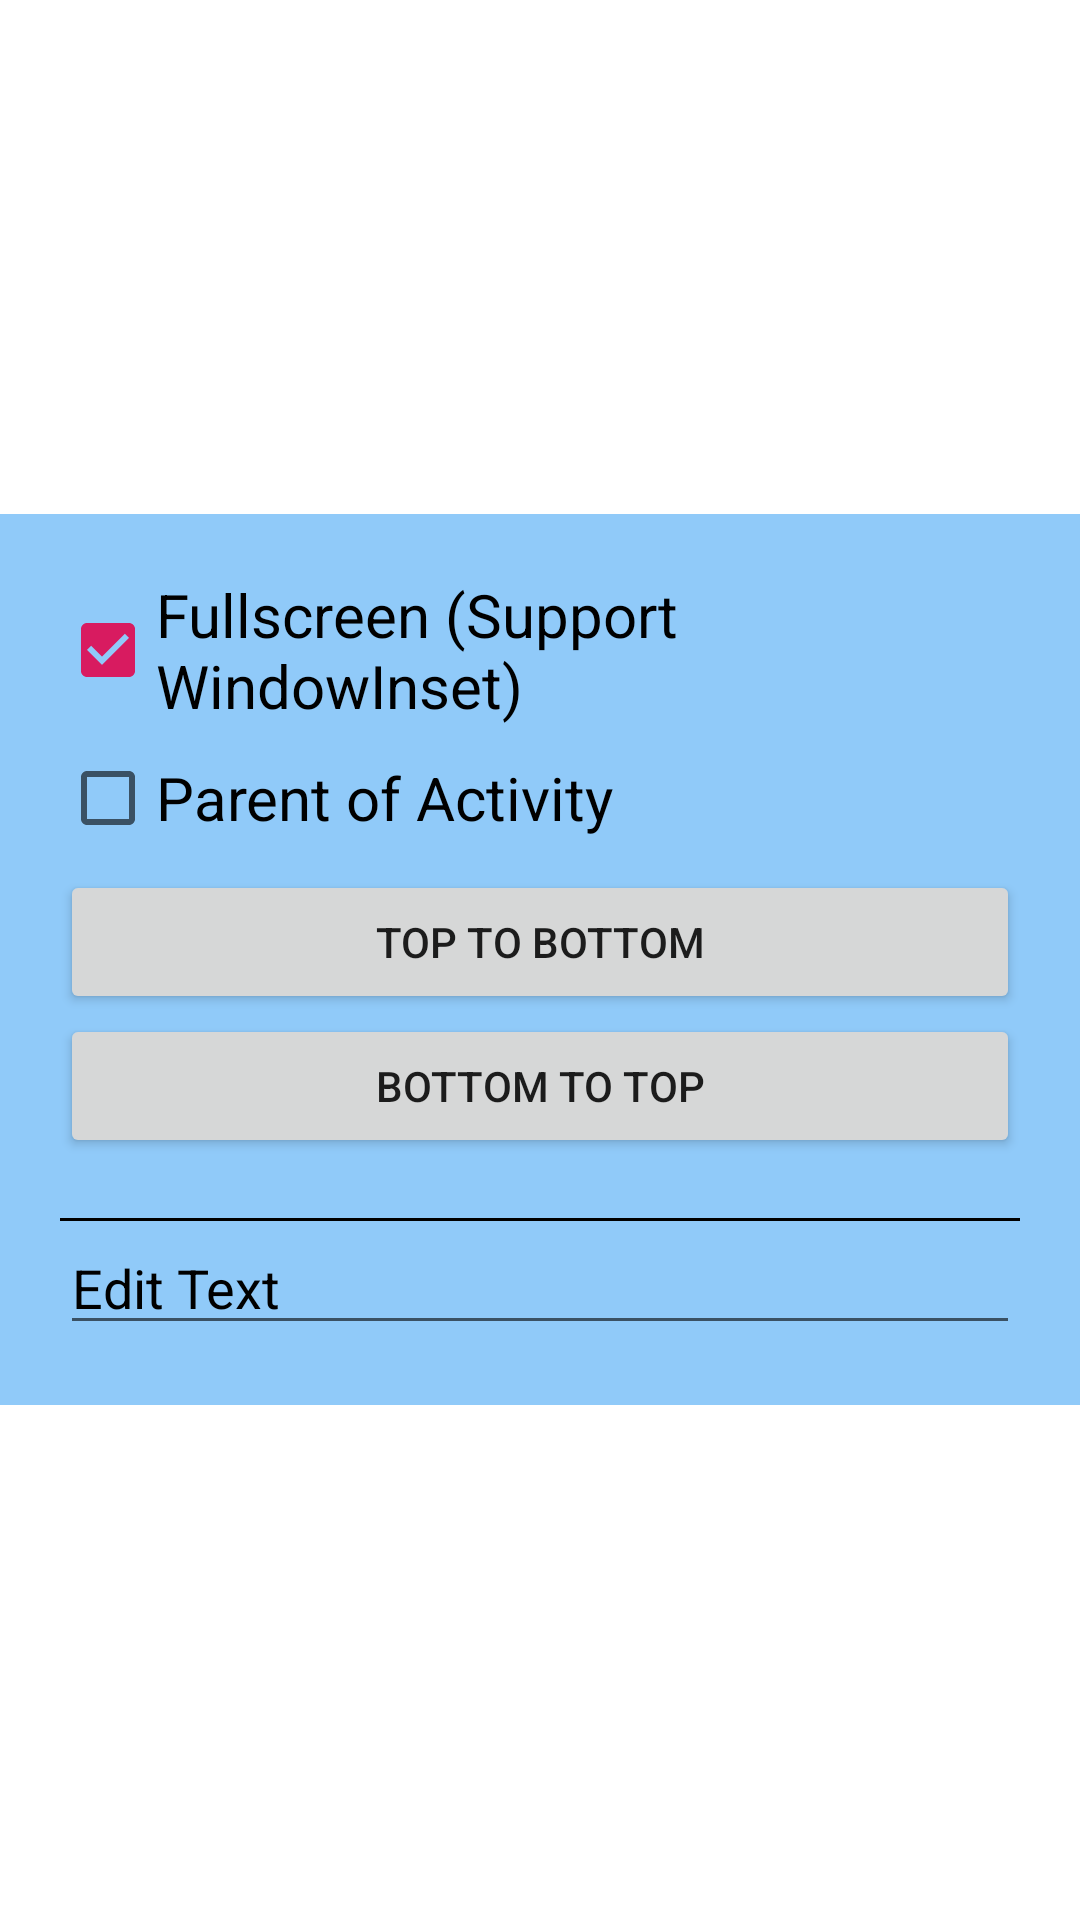

Write the Android layout XML for this screen, with the resource values it uses.
<!-- AndroidManifest.xml: application theme AppTheme -->
<!-- res/layout/activity_main.xml -->
<?xml version="1.0" encoding="utf-8"?>
<FrameLayout xmlns:android="http://schemas.android.com/apk/res/android"
    xmlns:tools="http://schemas.android.com/tools"
    android:layout_width="match_parent"
    android:layout_height="match_parent"
    android:orientation="vertical"
    tools:context=".MainActivity">

    <LinearLayout
        android:layout_width="match_parent"
        android:layout_height="wrap_content"
        android:layout_gravity="center"
        android:background="#90CAF9"
        android:orientation="vertical"
        android:padding="20dp">

        <CheckBox
            android:id="@+id/checkFullScreen"
            android:layout_width="match_parent"
            android:layout_height="wrap_content"
            android:checked="true"
            android:text="Fullscreen (Support WindowInset)"
            android:textColor="@android:color/black"
            android:textSize="20sp" />

        <CheckBox
            android:id="@+id/checkOfActivity"
            android:layout_width="match_parent"
            android:layout_height="wrap_content"
            android:text="Parent of Activity"
            android:textColor="@android:color/black"
            android:textSize="20sp" />

        <Button
            android:id="@+id/btnSlideInOfTop"
            android:layout_width="match_parent"
            android:layout_height="wrap_content"
            android:text="Top to Bottom" />

        <Button
            android:id="@+id/btnSlideInOfBottom"
            android:layout_width="match_parent"
            android:layout_height="wrap_content"
            android:text="Bottom to Top" />

        <View
            android:layout_width="match_parent"
            android:layout_height="1dp"
            android:layout_marginTop="20dp"
            android:background="@android:color/black" />

        <EditText
            android:id="@+id/editTest"
            android:layout_width="match_parent"
            android:layout_height="wrap_content"
            android:hint="Edit Text"
            android:textColor="@android:color/black"
            android:textColorHint="@android:color/black" />
    </LinearLayout>

</FrameLayout>
<!-- resources referenced by this layout -->
<resources>
  <style name="AppTheme" parent="Theme.MaterialComponents.DayNight.NoActionBar">
          
          <item name="colorPrimary">@color/purple_500</item>
          <item name="colorPrimaryVariant">@color/purple_700</item>
          <item name="colorOnPrimary">@color/white</item>
          
          <item name="colorSecondary">#D81B60</item>
          <item name="colorSecondaryVariant">@color/teal_700</item>
          <item name="colorOnSecondary">@color/black</item>
          
          <item name="android:statusBarColor">#80D81B60</item>
          
          <item name="android:navigationBarColor">#80F06292</item>
      </style>
  <!-- not gathered from this repository: default colours our renderer supplied (Android Studio template values) -->
  <color name="purple_500">#FF6200EE</color>
  <color name="purple_700">#FF3700B3</color>
  <color name="teal_700">#FF018786</color>
  <color name="black">#FF000000</color>
  <color name="white">#FFFFFFFF</color>
</resources>
